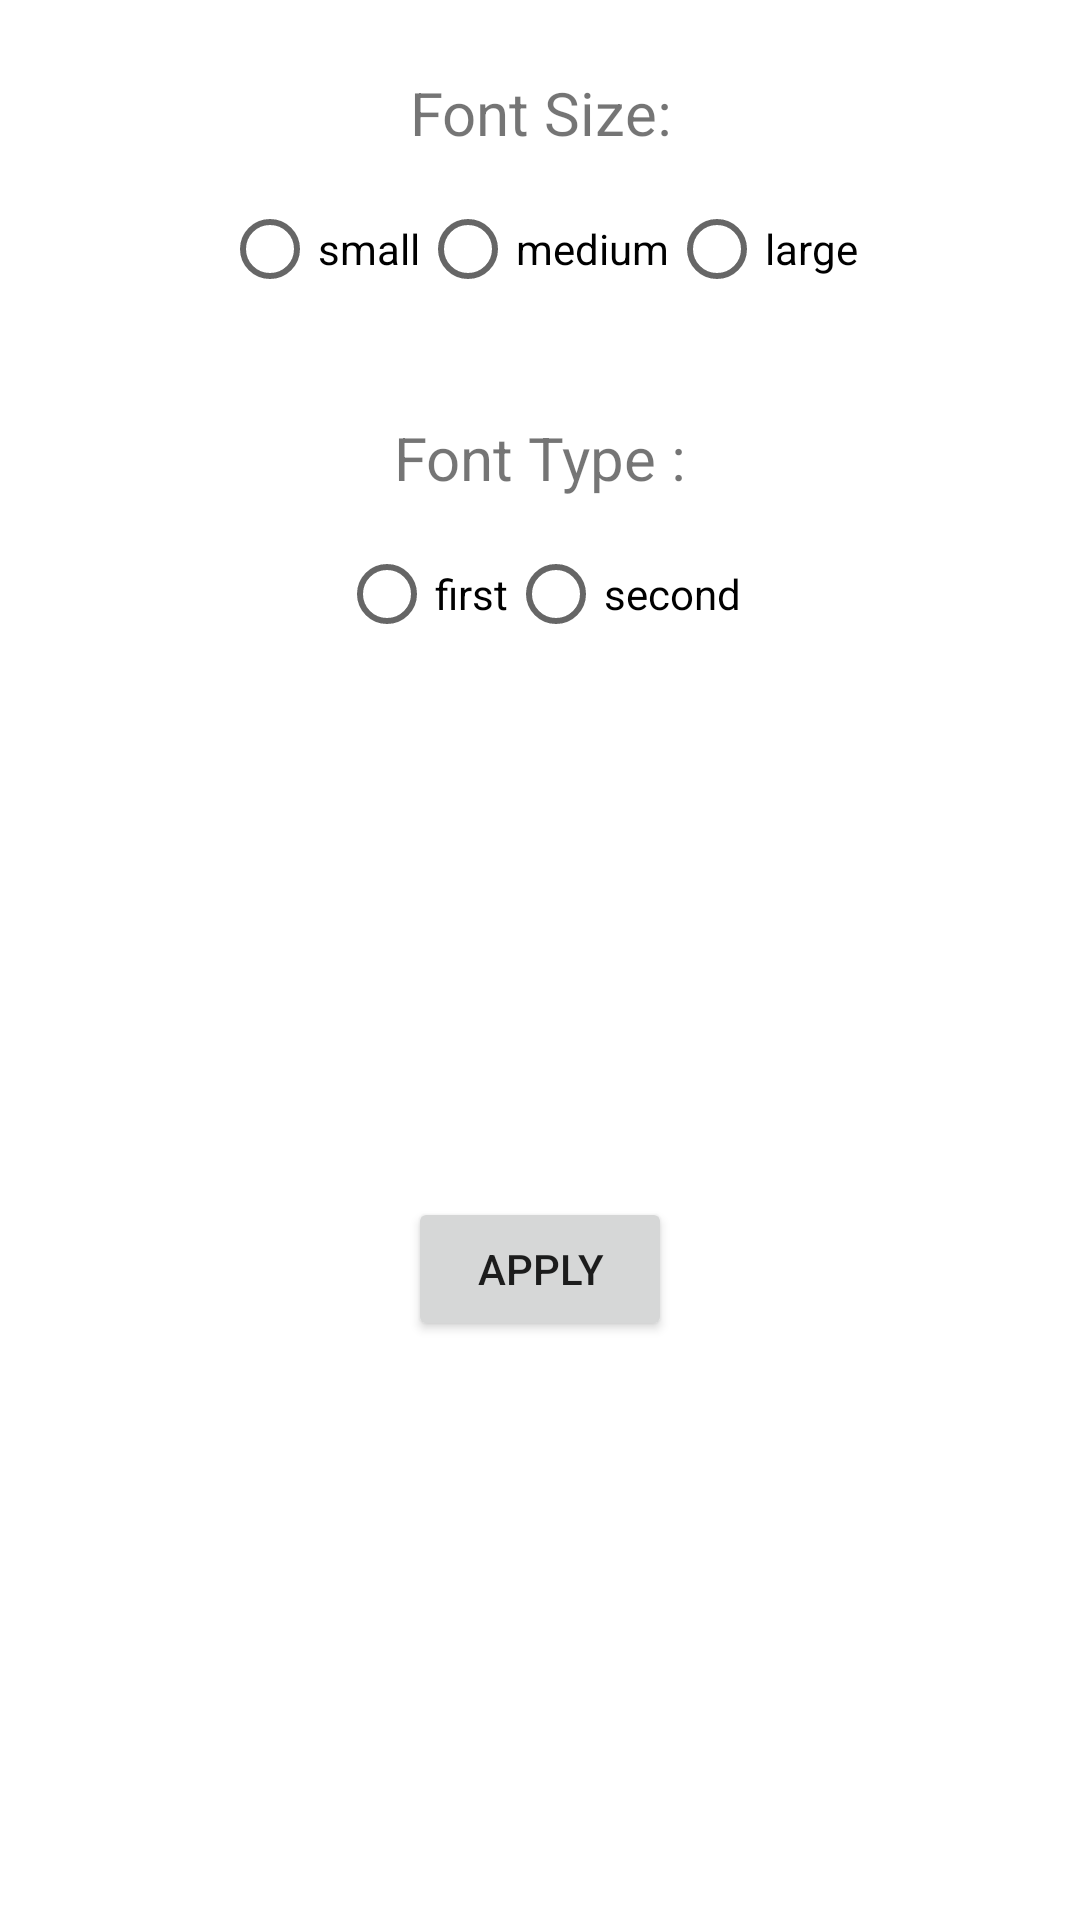

This screen was rendered from an Android layout file. Write that file and the resources it references.
<!-- AndroidManifest.xml: application theme Theme.TaskJava -->
<!-- res/layout/fragment_setting.xml -->
<?xml version="1.0" encoding="utf-8"?>
<androidx.constraintlayout.widget.ConstraintLayout
    xmlns:android="http://schemas.android.com/apk/res/android"
    xmlns:app="http://schemas.android.com/apk/res-auto"
    xmlns:tools="http://schemas.android.com/tools"
    android:layout_width="match_parent"
    android:layout_height="match_parent"
    android:padding="16dp"
    tools:context=".ui.setting.SettingFragment">

    <TextView
        android:id="@+id/text_notifications"
        android:layout_width="match_parent"
        android:layout_height="wrap_content"
        android:layout_marginStart="8dp"
        android:layout_marginTop="8dp"
        android:layout_marginEnd="8dp"
        android:text="Font Size:"
        android:textAlignment="center"
        android:textSize="20sp"
        app:layout_constraintEnd_toEndOf="parent"
        app:layout_constraintStart_toStartOf="parent"
        app:layout_constraintTop_toTopOf="parent" />

    <RadioGroup
        android:id="@+id/radioGroup"
        android:layout_width="match_parent"
        android:layout_height="wrap_content"
        android:layout_marginTop="8dp"
        android:gravity="center"
        android:orientation="horizontal"
        app:layout_constraintTop_toBottomOf="@+id/text_notifications"
        tools:layout_editor_absoluteX="16dp">

        <RadioButton
            android:id="@+id/small"
            android:layout_width="wrap_content"
            android:layout_height="wrap_content"
            android:text="small" />

        <RadioButton
            android:id="@+id/medium"
            android:layout_width="wrap_content"
            android:layout_height="wrap_content"
            android:text="medium" />

        <RadioButton
            android:id="@+id/large"
            android:layout_width="wrap_content"
            android:layout_height="wrap_content"
            android:text="large" />

    </RadioGroup>

    <TextView
        android:id="@+id/textView"
        android:layout_width="wrap_content"
        android:layout_height="wrap_content"
        android:layout_marginTop="32dp"
        android:text="Font Type :"
        android:textSize="20sp"
        app:layout_constraintEnd_toEndOf="parent"
        app:layout_constraintStart_toStartOf="parent"
        app:layout_constraintTop_toBottomOf="@+id/radioGroup" />

    <RadioGroup
        android:id="@+id/radioGroup2"
        android:layout_width="match_parent"
        android:layout_height="wrap_content"
        android:layout_marginStart="16dp"
        android:layout_marginTop="8dp"
        android:layout_marginEnd="16dp"
        android:gravity="center"
        android:orientation="horizontal"
        app:layout_constraintEnd_toEndOf="parent"
        app:layout_constraintStart_toStartOf="parent"
        app:layout_constraintTop_toBottomOf="@+id/textView">

        <RadioButton
            android:id="@+id/firstFont"
            android:layout_width="wrap_content"
            android:layout_height="wrap_content"
            android:text="first" />

        <RadioButton
            android:id="@+id/secondFont"
            android:layout_width="wrap_content"
            android:layout_height="wrap_content"
            android:text="second" />

    </RadioGroup>

    <Button
        android:id="@+id/apply"
        android:layout_width="wrap_content"
        android:layout_height="wrap_content"
        android:text="apply"
        app:layout_constraintBottom_toBottomOf="parent"
        app:layout_constraintEnd_toEndOf="parent"
        app:layout_constraintStart_toStartOf="parent"
        app:layout_constraintTop_toBottomOf="@+id/radioGroup2" />

</androidx.constraintlayout.widget.ConstraintLayout>
<!-- resources referenced by this layout -->
<resources>
  <style name="Theme.TaskJava" parent="Theme.MaterialComponents.DayNight.DarkActionBar">
          
          <item name="colorPrimary">@color/purple_500</item>
          <item name="colorPrimaryVariant">@color/purple_700</item>
          <item name="colorOnPrimary">@color/white</item>
          
          <item name="colorSecondary">@color/teal_200</item>
          <item name="colorSecondaryVariant">@color/teal_700</item>
          <item name="colorOnSecondary">@color/black</item>
          
          <item name="android:statusBarColor">?attr/colorPrimaryVariant</item>
          
      </style>
  <!-- not gathered from this repository: default colours our renderer supplied (Android Studio template values) -->
  <color name="purple_500">#FF6200EE</color>
  <color name="purple_700">#FF3700B3</color>
  <color name="teal_200">#FF03DAC5</color>
  <color name="teal_700">#FF018786</color>
  <color name="black">#FF000000</color>
  <color name="white">#FFFFFFFF</color>
</resources>
